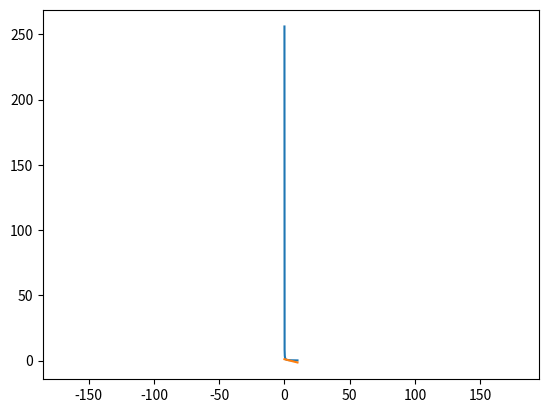

Write the Python code that produced this figure.
import matplotlib.pyplot as plt
import numpy as np

my_x = np.linspace(0.003906, 10, 256)
my_y = 1/my_x

def y_tan(x0, x) :
    return  (-1 / (x0**2)) * (x - x0) + (1 / x0)

my_y_t = y_tan(2, my_x)

plt.plot(my_x, my_y)
plt.plot(my_x, my_y_t)
plt.axis('equal')
plt.show()